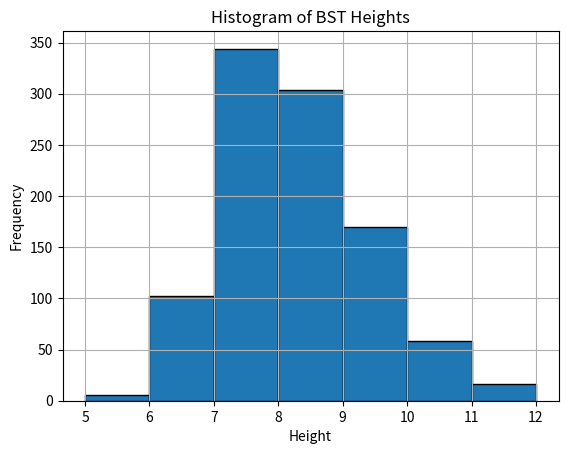
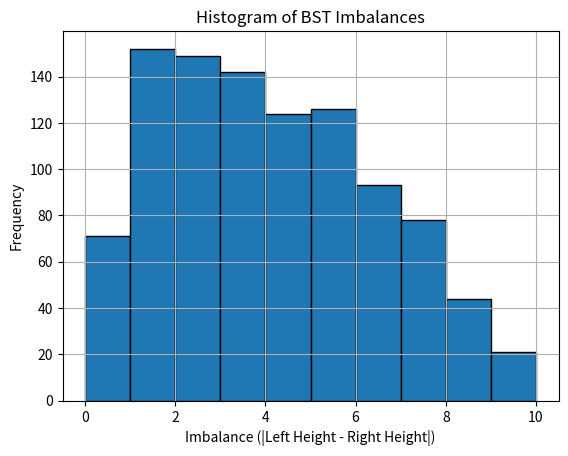

Source code (Python) for these figures, in order:

import random
import matplotlib.pyplot as plt

# Node class for the Binary Search Tree
class Node:
    def __init__(self, key):
        self.key = key
        self.left = None
        self.right = None

# BST class
class BST:
    def __init__(self):
        self.root = None

    def insert(self, key):
        if self.root is None:
            self.root = Node(key)
        else:
            self._insert_rec(self.root, key)

    def _insert_rec(self, node, key):
        if key < node.key:
            if node.left is None:
                node.left = Node(key)
            else:
                self._insert_rec(node.left, key)
        else:
            if node.right is None:
                node.right = Node(key)
            else:
                self._insert_rec(node.right, key)

    def height(self):
        return self._height_rec(self.root)

    def _height_rec(self, node):
        if node is None:
            return 0
        return 1 + max(self._height_rec(node.left), self._height_rec(node.right))

    def imbalance(self):
        if self.root is None:
            return 0
        return abs(self._height_rec(self.root.left) - self._height_rec(self.root.right))

# AVL Tree classes
class AVLNode:
    def __init__(self, key):
        self.key = key
        self.height = 1
        self.left = None
        self.right = None

class AVLTree:
    def insert(self, root, key):
        if not root:
            return AVLNode(key)
        elif key < root.key:
            root.left = self.insert(root.left, key)
        else:
            root.right = self.insert(root.right, key)

        root.height = 1 + max(self.get_height(root.left), self.get_height(root.right))
        balance = self.get_balance(root)

        if balance > 1 and key < root.left.key:
            return self.rotate_right(root)
        if balance < -1 and key > root.right.key:
            return self.rotate_left(root)
        if balance > 1 and key > root.left.key:
            root.left = self.rotate_left(root.left)
            return self.rotate_right(root)
        if balance < -1 and key < root.right.key:
            root.right = self.rotate_right(root.right)
            return self.rotate_left(root)

        return root

    def get_height(self, node):
        if not node:
            return 0
        return node.height

    def get_balance(self, node):
        if not node:
            return 0
        return self.get_height(node.left) - self.get_height(node.right)

    def rotate_left(self, z):
        y = z.right
        T2 = y.left
        y.left = z
        z.right = T2
        z.height = 1 + max(self.get_height(z.left), self.get_height(z.right))
        y.height = 1 + max(self.get_height(y.left), self.get_height(y.right))
        return y

    def rotate_right(self, z):
        y = z.left
        T3 = y.right
        y.right = z
        z.left = T3
        z.height = 1 + max(self.get_height(z.left), self.get_height(z.right))
        y.height = 1 + max(self.get_height(y.left), self.get_height(y.right))
        return y

def extract_keys_in_order(root):
    if not root:
        return []
    return extract_keys_in_order(root.left) + [root.key] + extract_keys_in_order(root.right)

# Generate and analyze 1000 random BSTs
heights = []
imbalances = []
all_trees = []

for _ in range(1000):
    tree = BST()
    perm = random.sample(range(1, 21), 20)
    for num in perm:
        tree.insert(num)
    heights.append(tree.height())
    imbalances.append(tree.imbalance())
    all_trees.append((tree.imbalance(), perm, tree.height()))

# Plot height histogram
plt.figure()
plt.hist(heights, bins=range(min(heights), max(heights) + 1), edgecolor='black')
plt.title('Histogram of BST Heights')
plt.xlabel('Height')
plt.ylabel('Frequency')
plt.grid(True)
plt.savefig("height_histogram.png")

# Plot imbalance histogram
plt.figure()
plt.hist(imbalances, bins=range(min(imbalances), max(imbalances) + 1), edgecolor='black')
plt.title('Histogram of BST Imbalances')
plt.xlabel('Imbalance (|Left Height - Right Height|)')
plt.ylabel('Frequency')
plt.grid(True)
plt.savefig("imbalance_histogram.png")

# Sort by highest imbalance
most_imbalanced = sorted(all_trees, reverse=True)[:2]

# Rebalance with AVL
avl_tree = AVLTree()
for idx, (imb, perm, h) in enumerate(most_imbalanced, 1):
    root = None
    for key in perm:
        root = avl_tree.insert(root, key)
    print(f"Tree {idx}:")
    print(f"  Original Height: {h}")
    print(f"  Original Imbalance: {imb}")
    print(f"  Balanced Height: {avl_tree.get_height(root)}")
    print(f"  In-Order After AVL: {extract_keys_in_order(root)}")
    print("-" * 50)
